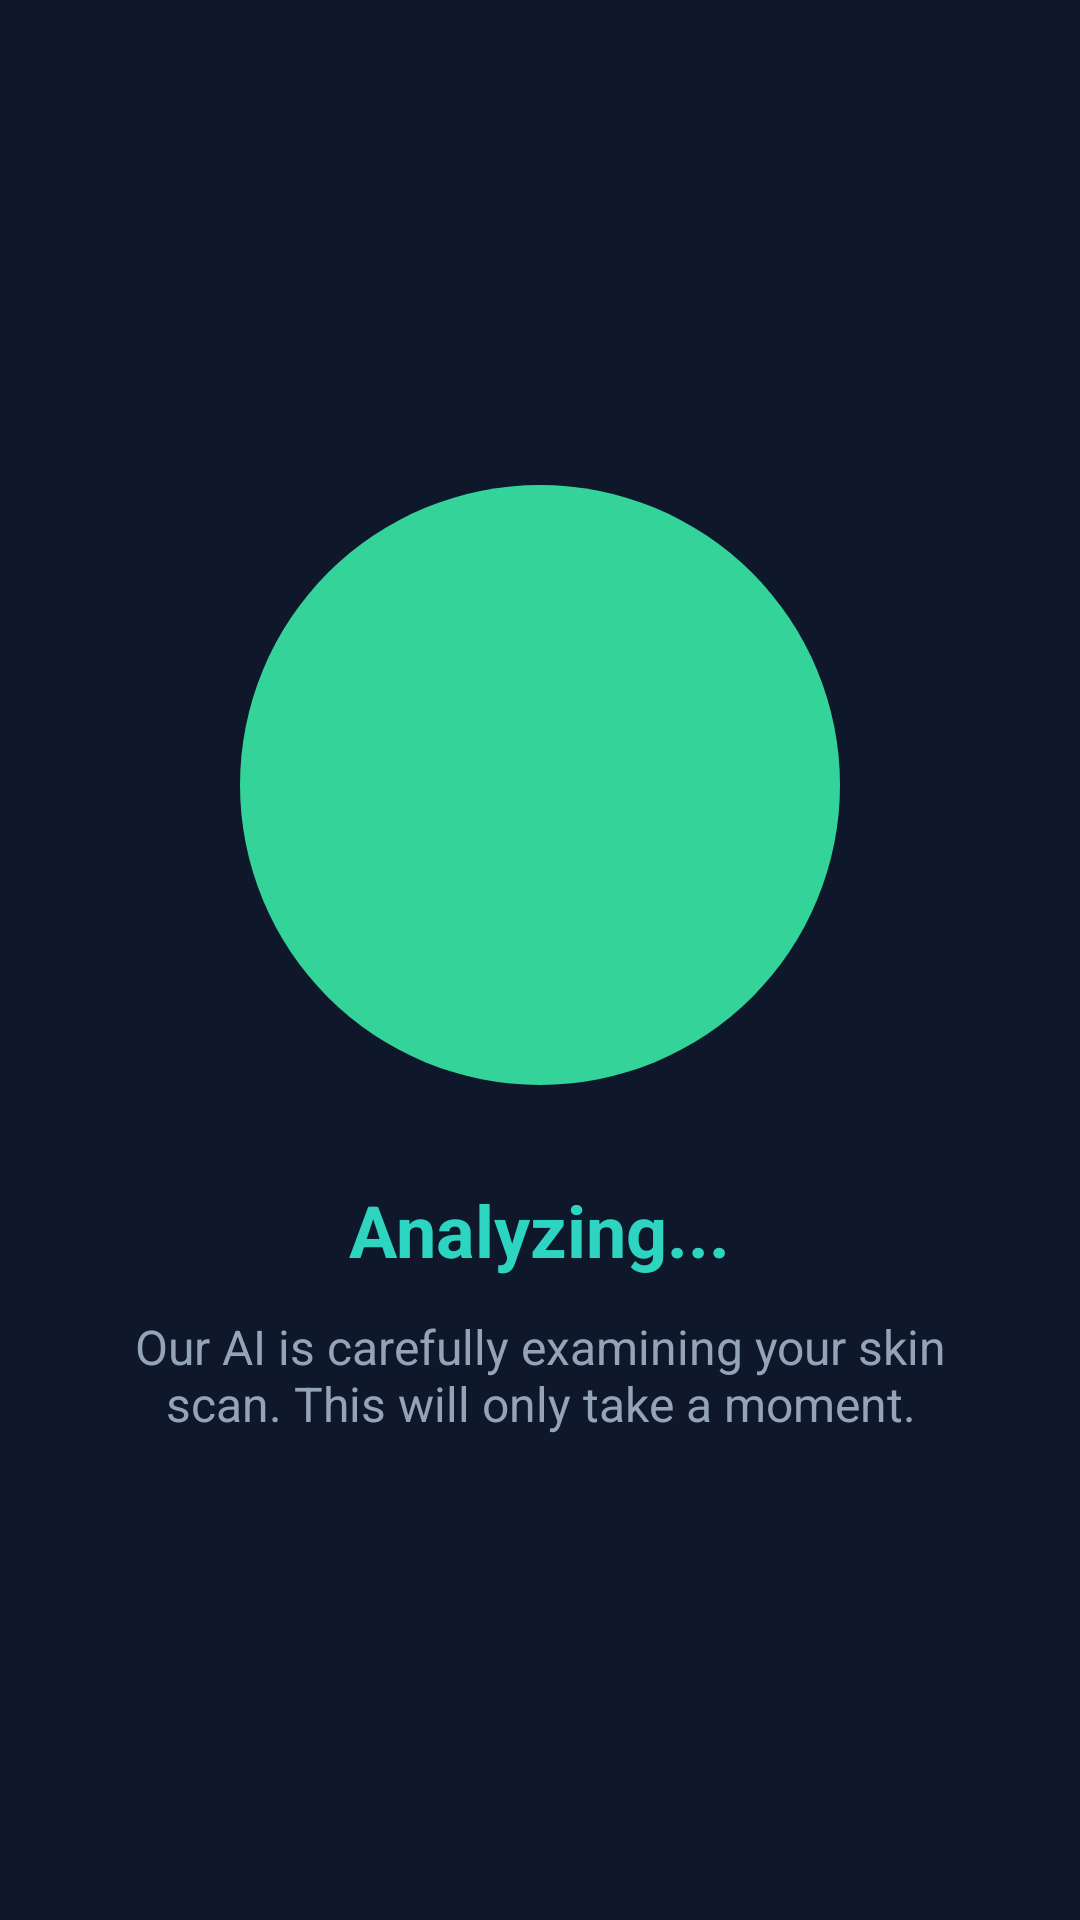

Reconstruct the res/layout file that produces this screen, plus the resources it refers to.
<!-- AndroidManifest.xml: application theme Theme.DermaCareAI -->
<!-- res/layout/activity_analyzing.xml -->
<?xml version="1.0" encoding="utf-8"?>
<androidx.constraintlayout.widget.ConstraintLayout xmlns:android="http://schemas.android.com/apk/res/android"
    xmlns:app="http://schemas.android.com/apk/res-auto"
    xmlns:tools="http://schemas.android.com/tools"
    android:layout_width="match_parent"
    android:layout_height="match_parent"
    android:background="@color/background_light"
    tools:context=".analysis.AnalyzingActivity">

    <LinearLayout
        android:layout_width="match_parent"
        android:layout_height="wrap_content"
        android:gravity="center"
        android:orientation="vertical"
        android:padding="24dp"
        app:layout_constraintBottom_toBottomOf="parent"
        app:layout_constraintTop_toTopOf="parent"
        app:layout_constraintStart_toStartOf="parent"
        app:layout_constraintEnd_toEndOf="parent">

        <ProgressBar
            android:id="@+id/progressBar"
            style="?android:attr/progressBarStyleHorizontal"
            android:layout_width="200dp"
            android:layout_height="200dp"
            android:indeterminate="false"
            android:max="100"
            android:progress="0"
            android:progressDrawable="@drawable/circle_dot_active" />

        <TextView
            android:layout_width="wrap_content"
            android:layout_height="wrap_content"
            android:layout_marginTop="32dp"
            android:text="Analyzing..."
            android:textColor="@color/primary_teal"
            android:textSize="24sp"
            android:textStyle="bold" />

        <TextView
            android:layout_width="wrap_content"
            android:layout_height="wrap_content"
            android:layout_marginTop="12dp"
            android:gravity="center"
            android:text="Our AI is carefully examining your skin scan. This will only take a moment."
            android:textColor="@color/text_secondary"
            android:textSize="16sp" />

    </LinearLayout>

</androidx.constraintlayout.widget.ConstraintLayout>
<!-- resources referenced by this layout -->
<resources>
  <color name="background_light">#0F172A</color>
  <color name="primary_teal">#2DD4BF</color>
  <color name="text_secondary">#94A3B8</color>
  <!-- drawable circle_dot_active (drawable) -->
  <?xml version="1.0" encoding="utf-8"?>
  <shape xmlns:android="http://schemas.android.com/apk/res/android"
      android:shape="oval">
      <solid android:color="#34D399" /> 
  </shape>
  <style name="Theme.DermaCareAI" parent="Base.Theme.DermaCareAI" />
  <style name="Base.Theme.DermaCareAI" parent="Theme.Material3.DayNight.NoActionBar">
          <item name="colorPrimary">@color/brand_primary</item>
          <item name="colorSecondary">@color/brand_secondary</item>
          <item name="android:statusBarColor">@color/bg_main</item>
          <item name="android:windowLightStatusBar">false</item>
          <item name="android:windowBackground">@color/bg_main</item>
          <item name="android:navigationBarColor">@color/bg_main</item>
      </style>
  <color name="brand_primary">#2DD4BF</color>
  <color name="brand_secondary">#FB923C</color>
  <color name="bg_main">#0F172A</color>
</resources>
